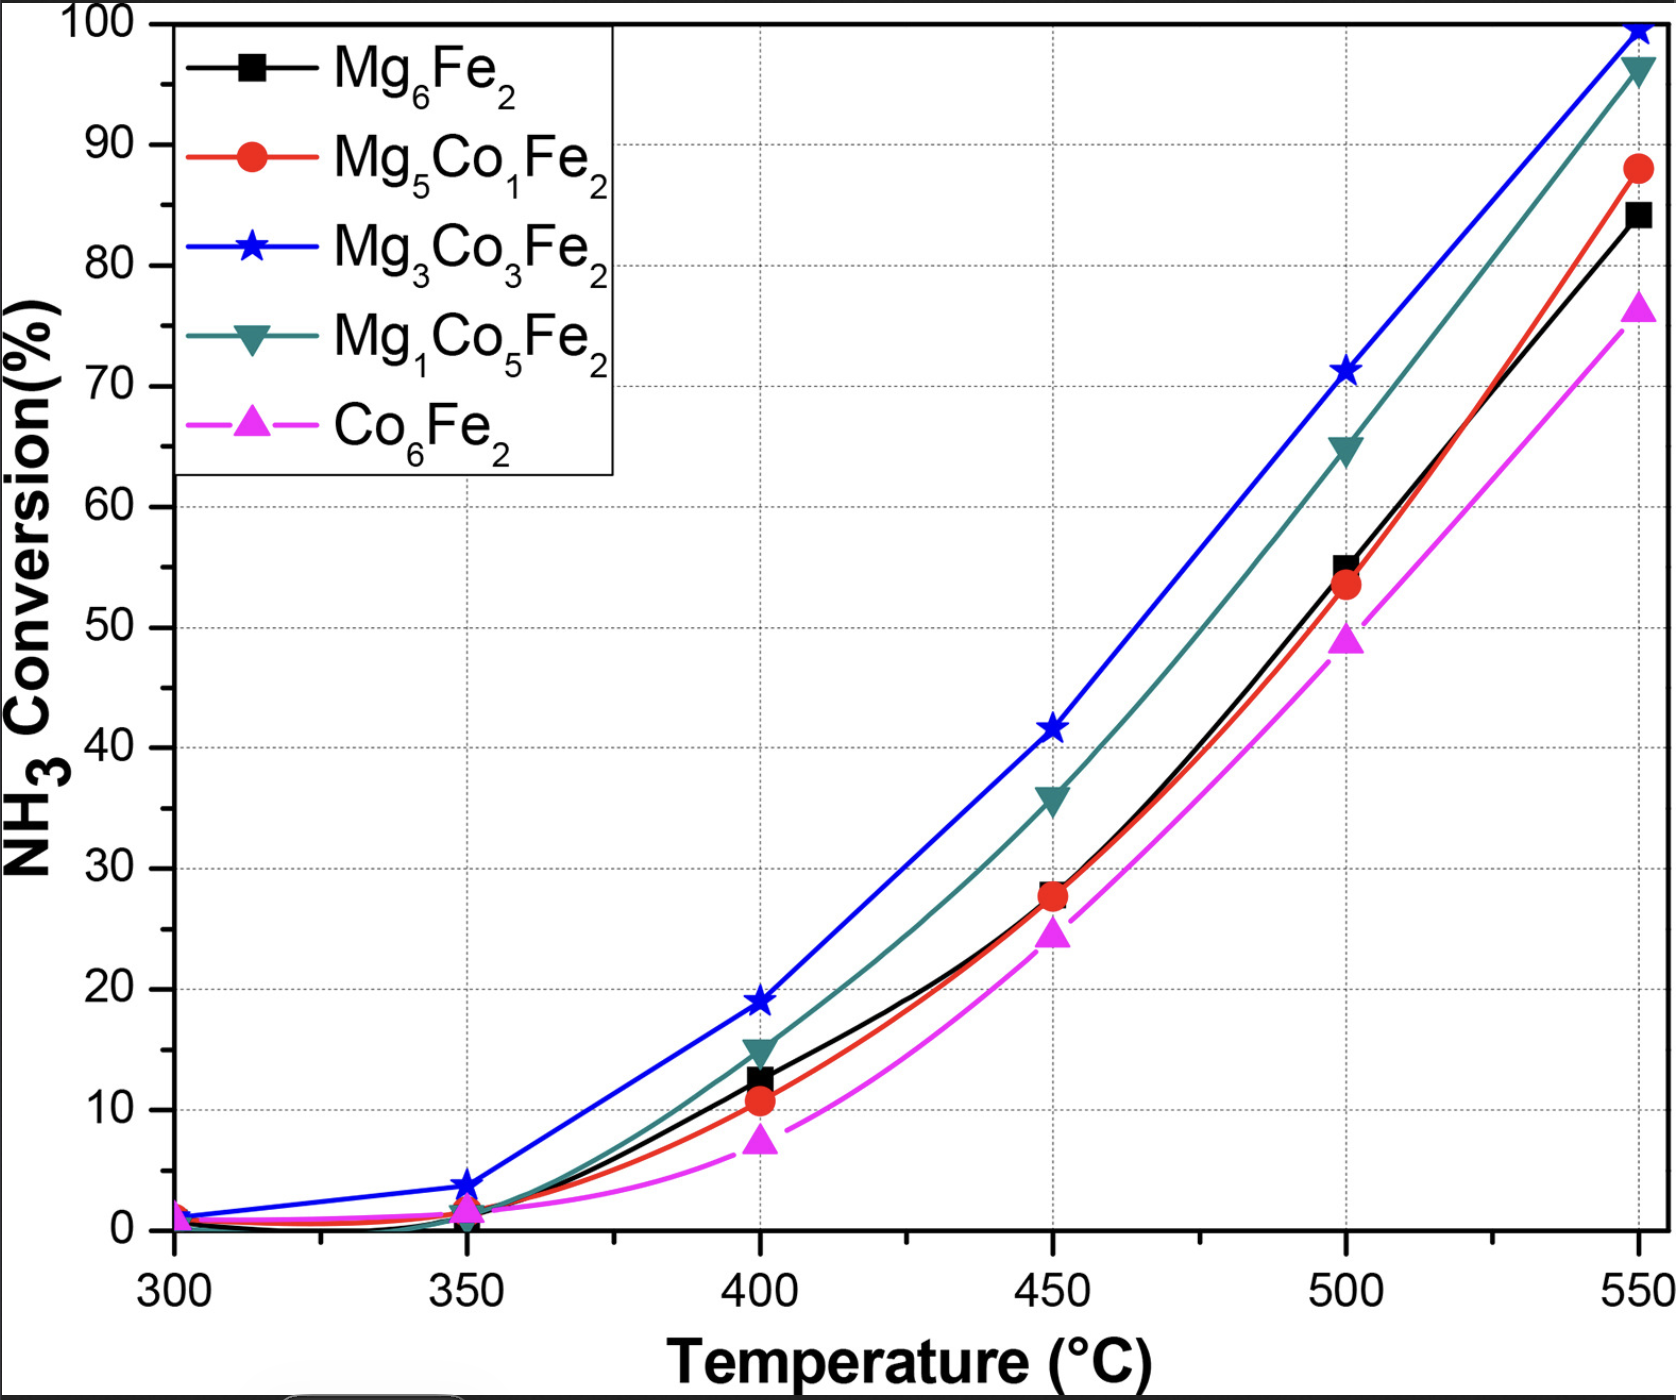

Values plotted in this chart, from the file beside it:
Mg6Fe2, , Mg5Co1Fe2, , Mg3Co3Fe2, , Mg1Co5Fe2, , Co6Fe2, 
X, Y, X, Y, X, Y, X, Y, X, Y
301, 0.6711, 301, 1.174, 301.4, 1.342, 301.4, 1.007, 300.7, 0.8389
350.1, 0.8389, 350.1, 1.678, 350.1, 3.691, 350.1, 1.51, 350.1, 1.51
400.3, 12.25, 400.3, 10.57, 399.9, 19.13, 399.6, 14.93, 400.3, 7.215
449.7, 27.68, 450.1, 27.68, 450.1, 41.95, 450.1, 35.91, 450.1, 24.5
499.9, 55.2, 500.2, 53.52, 500.2, 71.64, 500.2, 64.93, 499.9, 48.83
550, 84.23, 550.3, 87.92, 550.3, 99.5, 549.7, 96.64, 550.3, 76.34
